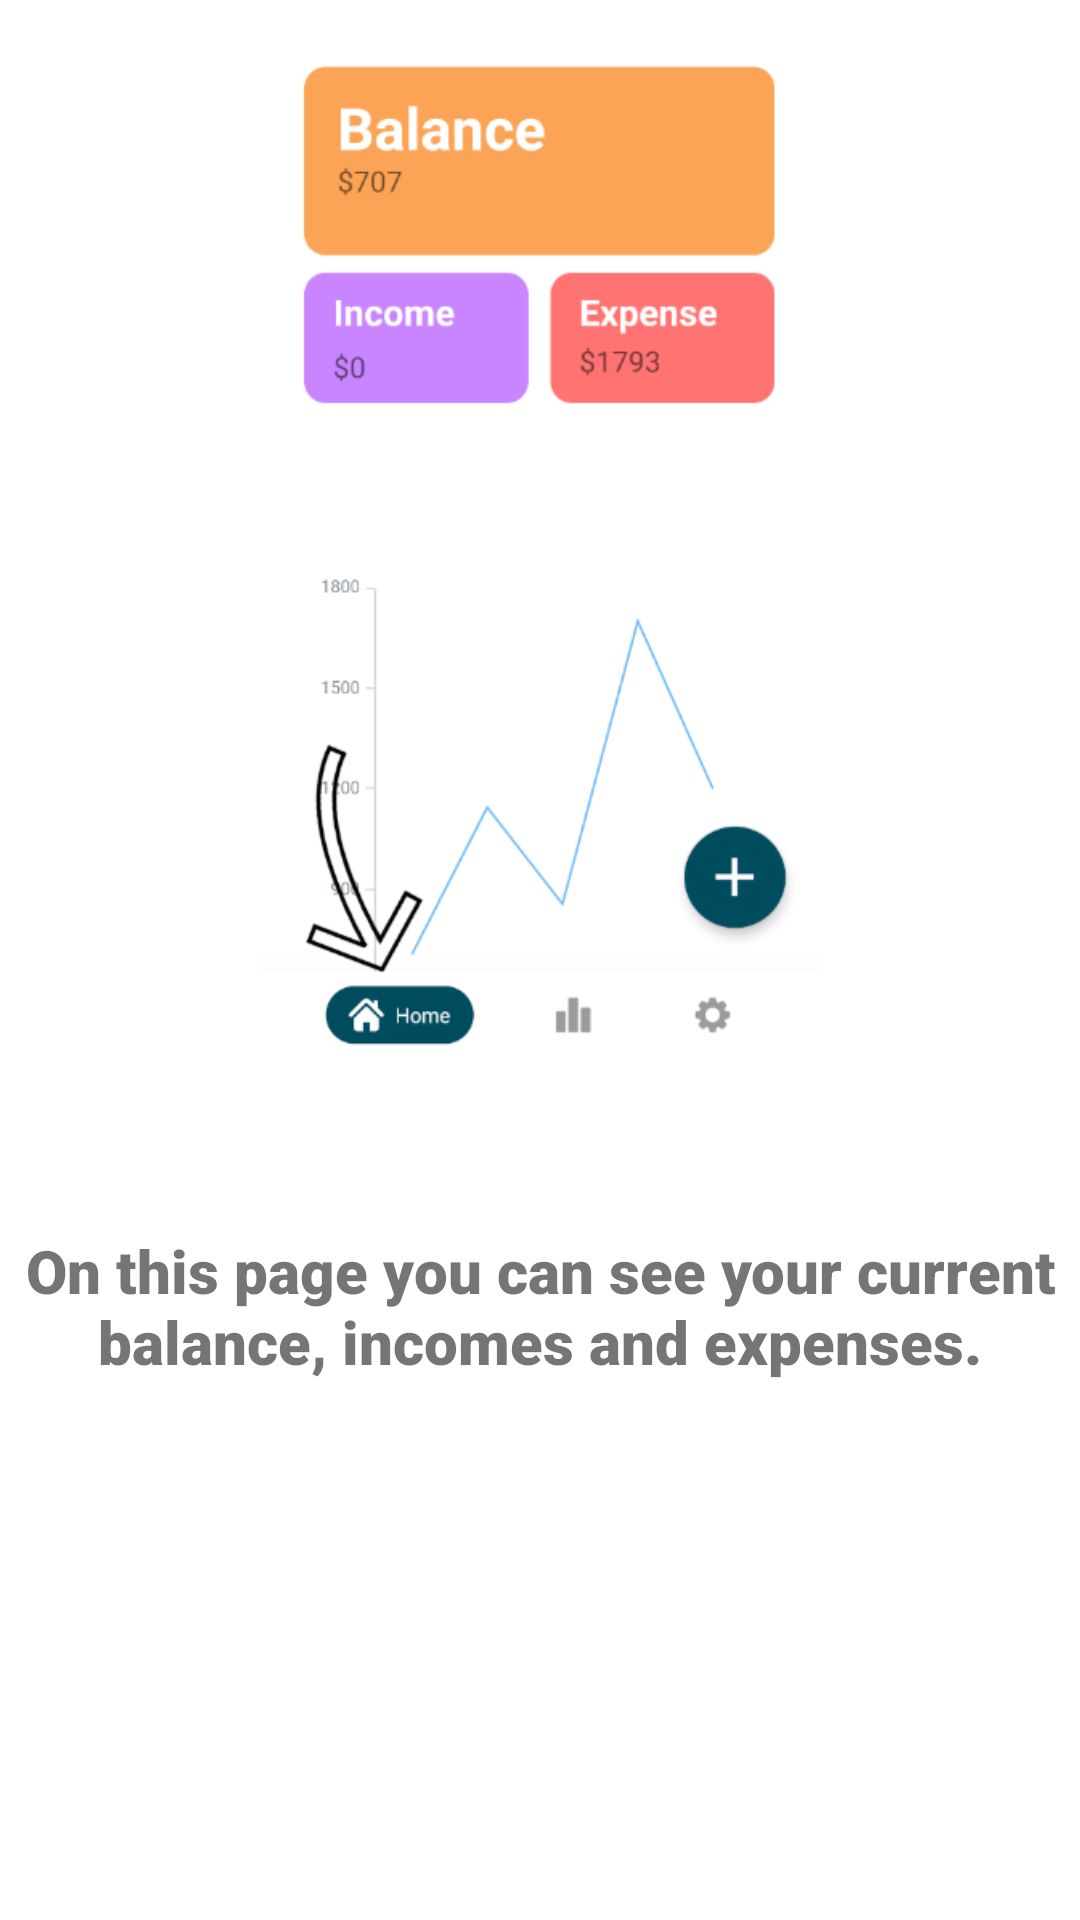

The Android layout XML behind this screen, and the referenced resources:
<!-- AndroidManifest.xml: application theme Theme.Fortuna -->
<!-- res/layout/fifth_slide_on_boardind_screen.xml -->
<?xml version="1.0" encoding="utf-8"?>
<RelativeLayout xmlns:android="http://schemas.android.com/apk/res/android"
    android:layout_width="match_parent" android:layout_height="match_parent">

    
    <ImageView
        android:id="@+id/imageView6"
        android:layout_width="200dp"
        android:layout_height="350dp"
        android:src="@drawable/fifth_slide"
        android:layout_centerHorizontal="true"
        android:layout_marginBottom="20dp"/>

    
    <TextView
        android:id="@+id/sixth_slide_on_boarding_screen_textView"
        android:layout_width="wrap_content"
        android:layout_height="wrap_content"
        android:text="@string/fifth_slide_tuto_txt"
        android:gravity="center"
        android:layout_below="@id/imageView6"
        android:layout_centerHorizontal="true"
        android:layout_marginTop="40dp"
        android:textStyle="bold"
        android:fontFamily="sans-serif-black"
        android:textSize="20dp" />

</RelativeLayout>
<!-- resources referenced by this layout -->
<resources>
  <!-- drawable fifth_slide: png bitmap (drawable, 32459 bytes) -->
  <string name="fifth_slide_tuto_txt">On this page you can see your current balance, incomes and expenses.</string>
  <style name="Theme.Fortuna" parent="Theme.MaterialComponents.DayNight.NoActionBar">
          
          <item name="colorPrimary">@color/main</item>
          <item name="colorPrimaryVariant">@color/main</item>
          <item name="colorOnPrimary">@color/white</item>
  
          
          <item name="android:statusBarColor" tools:targetApi="l">?attr/colorPrimaryVariant</item>
          
      </style>
  <color name="main">#004C5F</color>
  <color name="white">#FFFFFFFF</color>
</resources>
